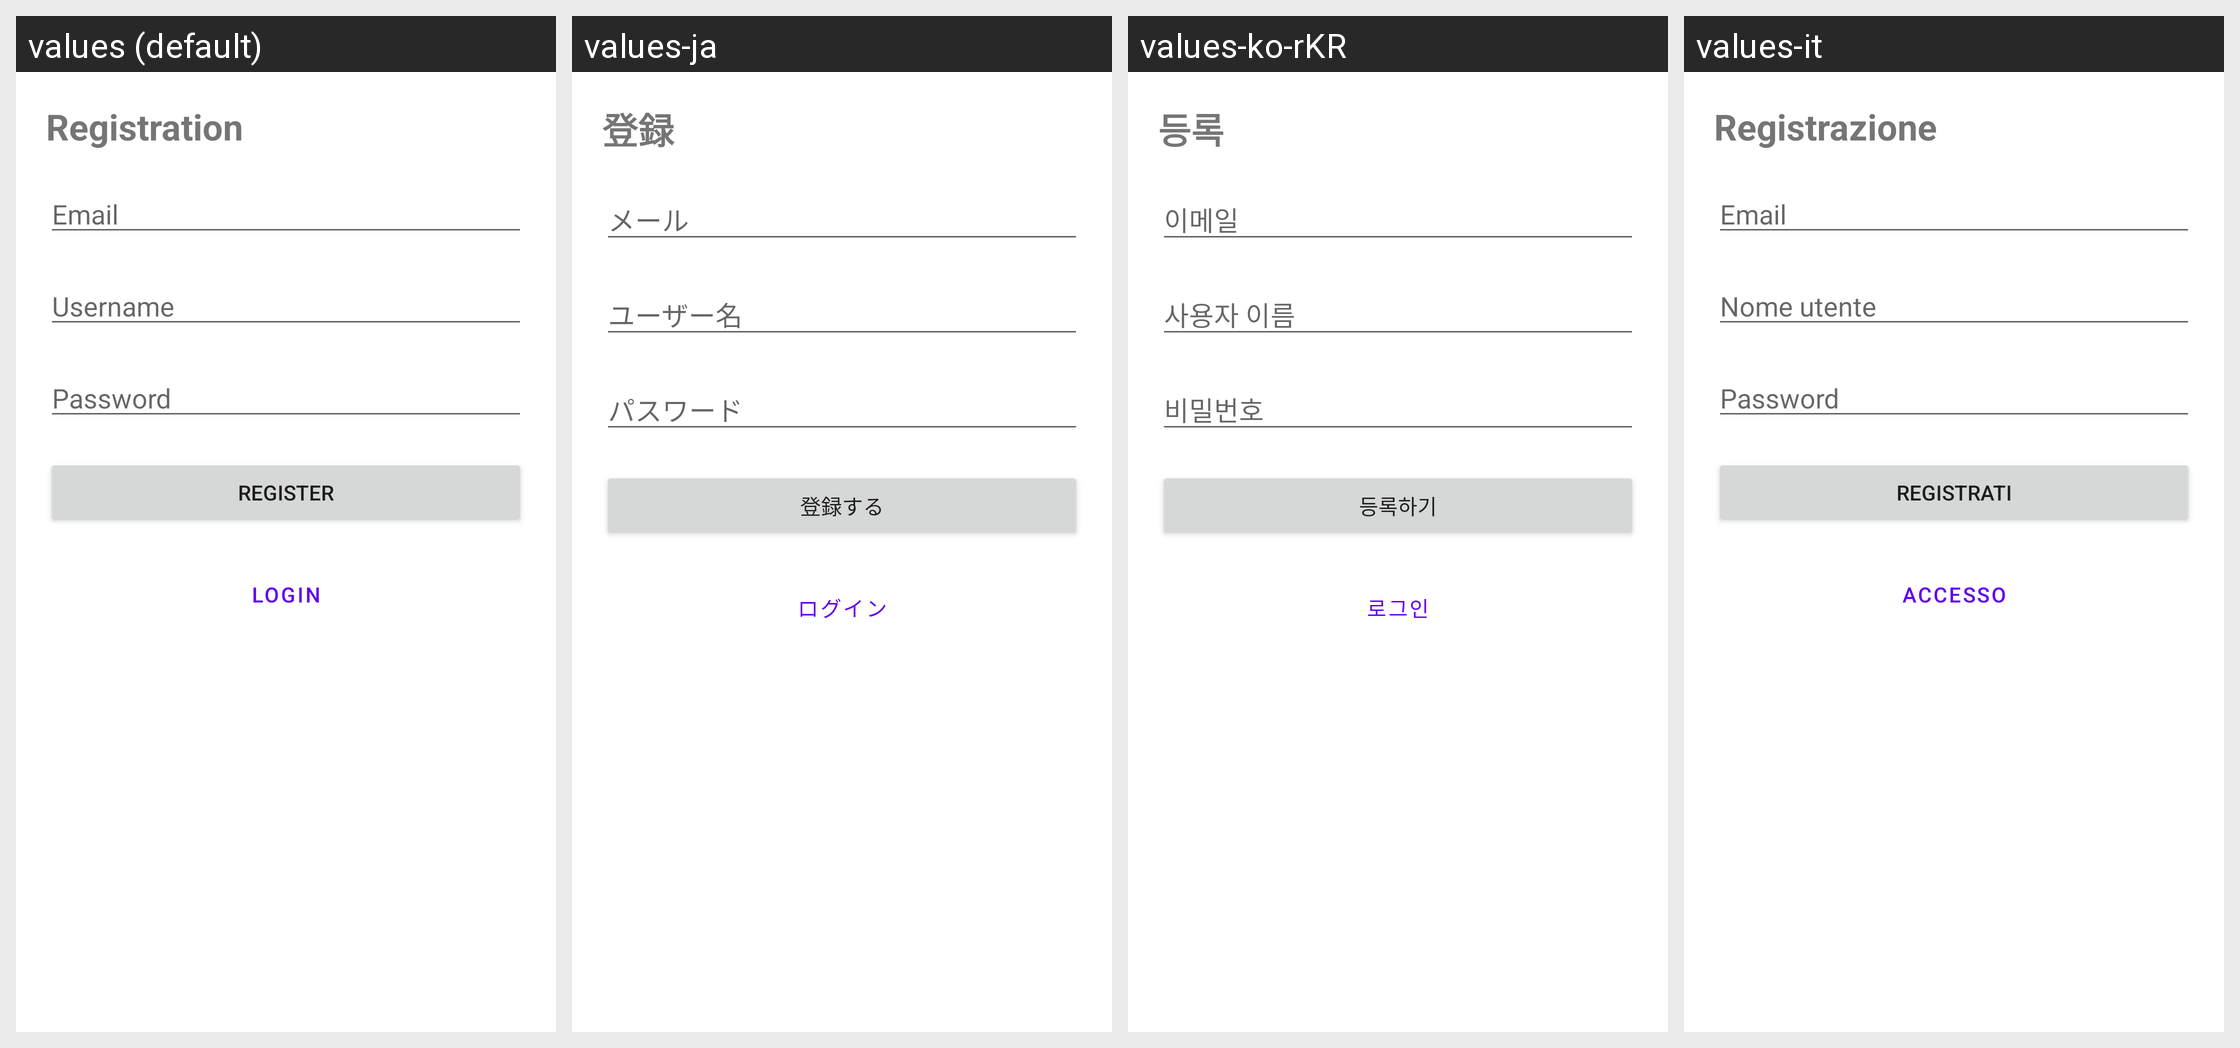

Strings drawn on this Android screen and how each of the app's shown locales translates them:
Android screen res/layout/fragment_registration.xml rendered under 4 locales, left to right: values (default), values-ja, values-ko-rKR, values-it. Device: Nexus 5 (rendered at 1080×1920; each locale shown at half size, 540×960, under a caption strip naming it); theme Theme.MaterialComponents.DayNight.NoActionBar.
Other locales in the repository, not shown: values-zh.
Strings drawn on this screen, with the default value and each locale's value (text and hints the layout hard-codes, and strings that could not be matched under every locale, appear in the picture but are not listed):

registration
  values: Registration
  values-ja: 登録
  values-ko-rKR: 등록
  values-it: Registrazione

email
  values: Email
  values-ja: メール
  values-ko-rKR: 이메일
  values-it: Email

username
  values: Username
  values-ja: ユーザー名
  values-ko-rKR: 사용자 이름
  values-it: Nome utente

password
  values: Password
  values-ja: パスワード
  values-ko-rKR: 비밀번호
  values-it: Password

register
  values: Register
  values-ja: 登録する
  values-ko-rKR: 등록하기
  values-it: Registrati

login
  values: Login
  values-ja: ログイン
  values-ko-rKR: 로그인
  values-it: Accesso
